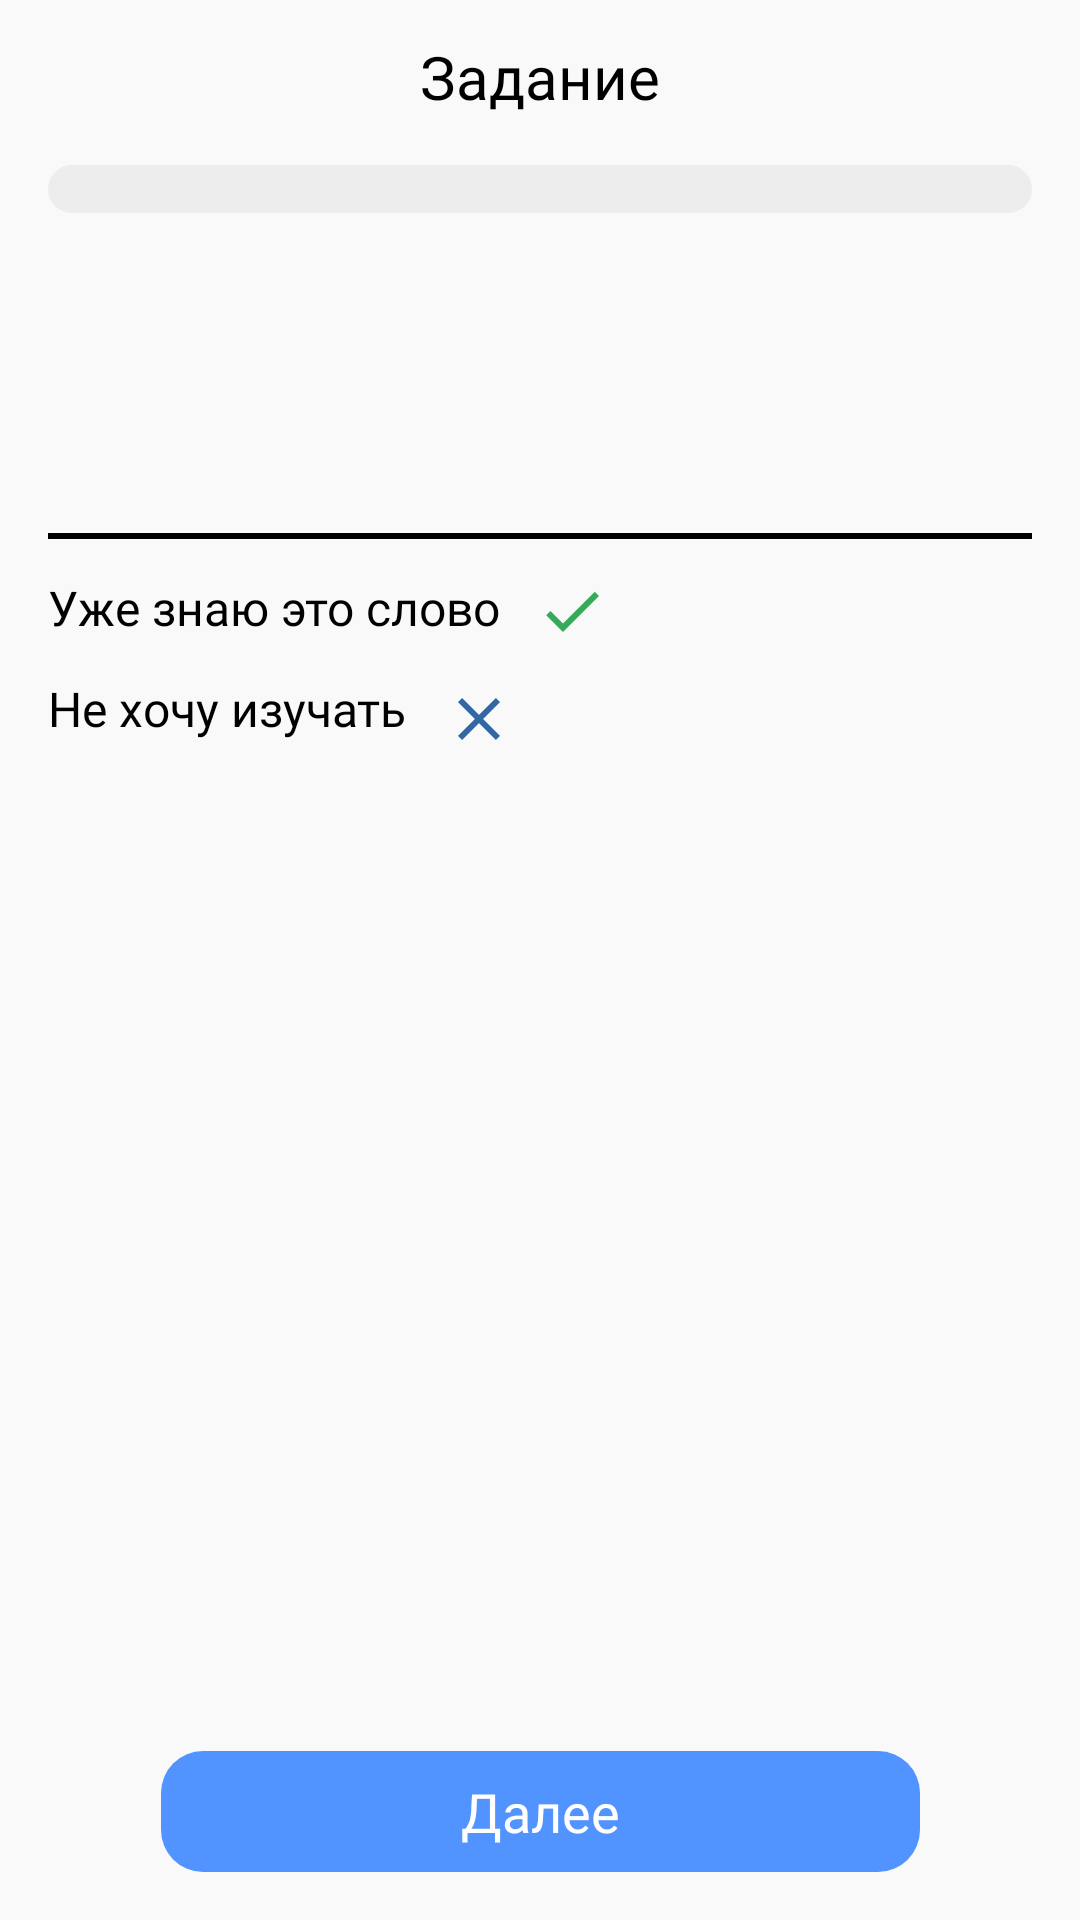

Produce the Android XML layout that renders to this screen, including the resource entries it uses.
<!-- AndroidManifest.xml: application theme Theme.English -->
<!-- res/layout/task_fragment.xml -->
<?xml version="1.0" encoding="utf-8"?>
<androidx.constraintlayout.widget.ConstraintLayout xmlns:android="http://schemas.android.com/apk/res/android"
    xmlns:app="http://schemas.android.com/apk/res-auto"
    xmlns:tools="http://schemas.android.com/tools"
    android:layout_width="match_parent"
    android:layout_height="match_parent"
    android:background="@color/bg">

    <androidx.appcompat.widget.AppCompatTextView
        android:id="@+id/appCompatTextView15"
        android:layout_width="wrap_content"
        android:layout_height="wrap_content"
        android:layout_marginTop="12dp"
        android:fontFamily="@font/sora_semibold"
        android:gravity="center"
        android:text="Задание"
        android:textColor="@color/black"
        android:textSize="20sp"
        app:layout_constraintEnd_toEndOf="parent"
        app:layout_constraintStart_toStartOf="parent"
        app:layout_constraintTop_toTopOf="parent" />

    <androidx.appcompat.widget.AppCompatImageView
        android:id="@+id/appCompatImageView5"
        android:layout_width="wrap_content"
        android:layout_height="wrap_content"
        android:layout_marginStart="16dp"
        android:layout_marginTop="16dp"
        android:src="@drawable/baseline_close_24"
        app:layout_constraintStart_toStartOf="parent"
        app:layout_constraintTop_toTopOf="parent" />

    <ProgressBar
        android:id="@+id/progressBar"
        style="?android:attr/progressBarStyleHorizontal"
        android:layout_marginStart="16dp"
        android:layout_marginEnd="16dp"
        android:layout_width="match_parent"
        android:layout_height="wrap_content"
        android:layout_marginTop="16dp"
        android:max="100"
        android:progress="0"
        android:progressDrawable="@drawable/horizontal_progress_bar"
        app:layout_constraintEnd_toEndOf="parent"
        app:layout_constraintStart_toStartOf="parent"
        app:layout_constraintTop_toBottomOf="@+id/appCompatTextView15" />

    <androidx.appcompat.widget.AppCompatTextView
        android:id="@+id/nameWord"
        android:layout_width="wrap_content"
        android:layout_height="wrap_content"
        android:layout_marginStart="16dp"
        android:layout_marginTop="50dp"
        android:fontFamily="@font/sora_semibold"
        android:textColor="@color/black"
        android:textSize="16sp"
        app:layout_constraintStart_toStartOf="parent"
        app:layout_constraintTop_toBottomOf="@+id/progressBar" />

    <androidx.appcompat.widget.AppCompatTextView
        android:id="@+id/translate"
        android:layout_width="wrap_content"
        android:layout_height="wrap_content"
        android:layout_marginStart="16dp"
        android:layout_marginTop="8dp"
        android:fontFamily="@font/sora_regular"
        android:textSize="14sp"
        app:layout_constraintStart_toStartOf="parent"
        app:layout_constraintTop_toBottomOf="@+id/nameWord" />

    <androidx.appcompat.widget.AppCompatImageView
        android:layout_width="wrap_content"
        android:layout_height="wrap_content"
        android:layout_marginStart="12dp"
        android:layout_marginTop="48dp"
        android:src="@drawable/bont_know"
        app:layout_constraintStart_toEndOf="@+id/appCompatTextView17"
        app:layout_constraintTop_toBottomOf="@+id/appCompatTextView16" />

    <androidx.appcompat.widget.AppCompatTextView
        android:id="@+id/appCompatTextView16"
        android:layout_width="match_parent"
        android:layout_height="2dp"
        android:layout_marginStart="16dp"
        android:layout_marginTop="8dp"
        android:layout_marginEnd="16dp"
        android:background="#000000"
        app:layout_constraintEnd_toEndOf="parent"
        app:layout_constraintStart_toStartOf="parent"
        app:layout_constraintTop_toBottomOf="@+id/translate" />

    <androidx.appcompat.widget.AppCompatTextView
        android:id="@+id/appCompatTextView17"
        android:layout_width="wrap_content"
        android:layout_height="wrap_content"
        android:layout_marginStart="16dp"
        android:layout_marginTop="12dp"
        android:fontFamily="@font/sora_regular"
        android:text="Не хочу изучать"
        android:textColor="@color/black"
        android:textSize="16sp"
        app:layout_constraintStart_toStartOf="parent"
        app:layout_constraintTop_toBottomOf="@+id/know" />

    <androidx.appcompat.widget.AppCompatImageView
        android:id="@+id/appCompatImageView6"
        android:layout_width="wrap_content"
        android:layout_height="wrap_content"
        android:layout_marginStart="12dp"
        android:layout_marginTop="12dp"
        android:src="@drawable/baseline_check_24"
        app:layout_constraintStart_toEndOf="@+id/know"
        app:layout_constraintTop_toBottomOf="@+id/appCompatTextView16" />

    <androidx.appcompat.widget.AppCompatTextView
        android:id="@+id/know"
        android:layout_width="wrap_content"
        android:layout_height="wrap_content"
        android:layout_marginStart="16dp"
        android:fontFamily="@font/sora_regular"
        android:text="Уже знаю это слово"
        android:textColor="@color/black"
        android:textSize="16sp"
        android:clickable="true"
        android:layout_marginTop="12dp"
        app:layout_constraintStart_toStartOf="parent"
        app:layout_constraintTop_toBottomOf="@+id/appCompatTextView16" />

    <androidx.appcompat.widget.AppCompatTextView
        android:id="@+id/buttonNextTask"
        android:layout_width="wrap_content"
        android:layout_height="wrap_content"
        android:background="@drawable/order"
        android:fontFamily="@font/sora_semibold"
        android:gravity="center"
        android:padding="8dp"
        android:paddingStart="100dp"
        android:paddingEnd="100dp"
        android:text="Далее"
        android:layout_marginBottom="16dp"
        android:textColor="@color/white"
        android:textSize="18sp"
        app:layout_constraintBottom_toBottomOf="parent"
        app:layout_constraintEnd_toEndOf="parent"
        app:layout_constraintStart_toStartOf="parent" />


</androidx.constraintlayout.widget.ConstraintLayout>
<!-- resources referenced by this layout -->
<resources>
  <color name="bg">#f9f9f9</color>
  <color name="black">#FF000000</color>
  <color name="white">#FFFFFFFF</color>
  <!-- drawable baseline_check_24 (drawable) -->
  <vector android:height="24dp" android:tint="#35AB5A"
      android:viewportHeight="24" android:viewportWidth="24"
      android:width="24dp" xmlns:android="http://schemas.android.com/apk/res/android">
      <path android:fillColor="@android:color/white" android:pathData="M9,16.17L4.83,12l-1.42,1.41L9,19 21,7l-1.41,-1.41z"/>
  </vector>
  <!-- drawable bont_know (drawable) -->
  <vector android:height="24dp" android:tint="#3267A6"
      android:viewportHeight="24" android:viewportWidth="24"
      android:width="24dp" xmlns:android="http://schemas.android.com/apk/res/android">
      <path android:fillColor="@android:color/white" android:pathData="M19,6.41L17.59,5 12,10.59 6.41,5 5,6.41 10.59,12 5,17.59 6.41,19 12,13.41 17.59,19 19,17.59 13.41,12z"/>
  </vector>
  <!-- drawable horizontal_progress_bar (drawable) -->
  <layer-list xmlns:android="http://schemas.android.com/apk/res/android">
  
      
      <item android:id="@android:id/background">
          <shape>
              <solid android:color="@color/square" />
              <corners android:radius="14dp"/>
          </shape>
      </item>
  
      
      <item android:id="@android:id/progress">
          <clip>
              <shape>
                  <solid android:color="@color/order" />
                  <corners android:radius="14dp"/>
              </shape>
          </clip>
      </item>
  
  </layer-list>
  <!-- drawable order (drawable) -->
  <?xml version="1.0" encoding="utf-8"?>
  <shape xmlns:android="http://schemas.android.com/apk/res/android">
      <solid android:color="@color/order"/>
      <corners android:radius="14sp"/>
  </shape>
  <style name="Theme.English" parent="Base.Theme.English" />
  <color name="square">#ededed</color>
  <color name="order">#5294ff</color>
  <style name="Base.Theme.English" parent="Theme.Material3.DayNight.NoActionBar">
          
          
      </style>
</resources>
